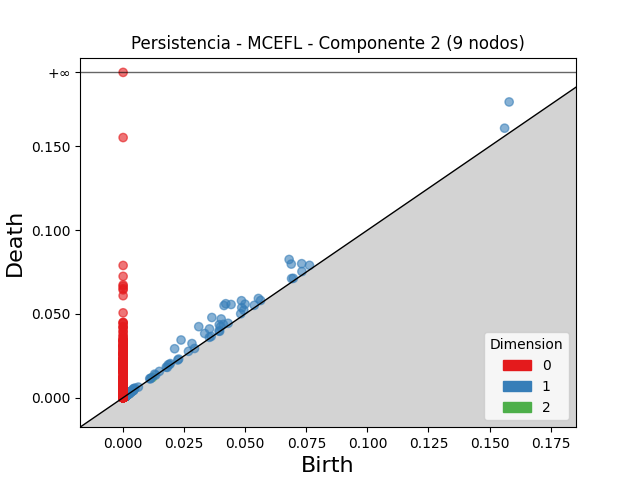

Source data for this figure (header and first rows):
dimension, birth, death
2, 0.002921, 0.003336
2, 0.002117, 0.002432
2, 0.003804, 0.004107
2, 0.001771, 0.002002
2, 0.001794, 0.001967
2, 0.002286, 0.002458
2, 0.002166, 0.002308
2, 0.001991, 0.00213
2, 0.001591, 0.001729
2, 0.001957, 0.002082
2, 0.001134, 0.001252
2, 0.001926, 0.002043
2, 0.00191, 0.002026
2, 0.001631, 0.001735
2, 0.001715, 0.001818
2, 0.00147, 0.00157
2, 0.002003, 0.002103
2, 0.00193, 0.002027
2, 0.0008805, 0.0009753
2, 0.00148, 0.001574
2, 0.001525, 0.001617
2, 0.0009031, 0.0009907
2, 0.002046, 0.002132
2, 0.001267, 0.001352
2, 0.002588, 0.002673
2, 0.001503, 0.001586
2, 0.001569, 0.001648
2, 0.001873, 0.001949
2, 0.001318, 0.001388
2, 0.00144, 0.001509
2, 0.001637, 0.001704
2, 0.0008386, 0.0009047
2, 0.001771, 0.001837
2, 0.0018, 0.001866
2, 0.001137, 0.001203
2, 0.001163, 0.001227
2, 0.001201, 0.00126
2, 0.0007765, 0.0008339
2, 0.001367, 0.001424
2, 0.001903, 0.001957
2, 0.0008914, 0.0009452
2, 0.0007304, 0.0007842
2, 0.001299, 0.001352
2, 0.001077, 0.001129
2, 0.001516, 0.001566
2, 0.001491, 0.00154
2, 0.001473, 0.001521
2, 0.001854, 0.001901
2, 0.001629, 0.001675
2, 0.001196, 0.001242
2, 0.001478, 0.001524
2, 0.00158, 0.001624
2, 0.001646, 0.00169
2, 0.001438, 0.001482
2, 0.001582, 0.001626
2, 0.001204, 0.001245
2, 0.0007542, 0.0007923
2, 0.001473, 0.00151
2, 0.0007027, 0.0007399
2, 0.00151, 0.001547
... 4,897 more rows
